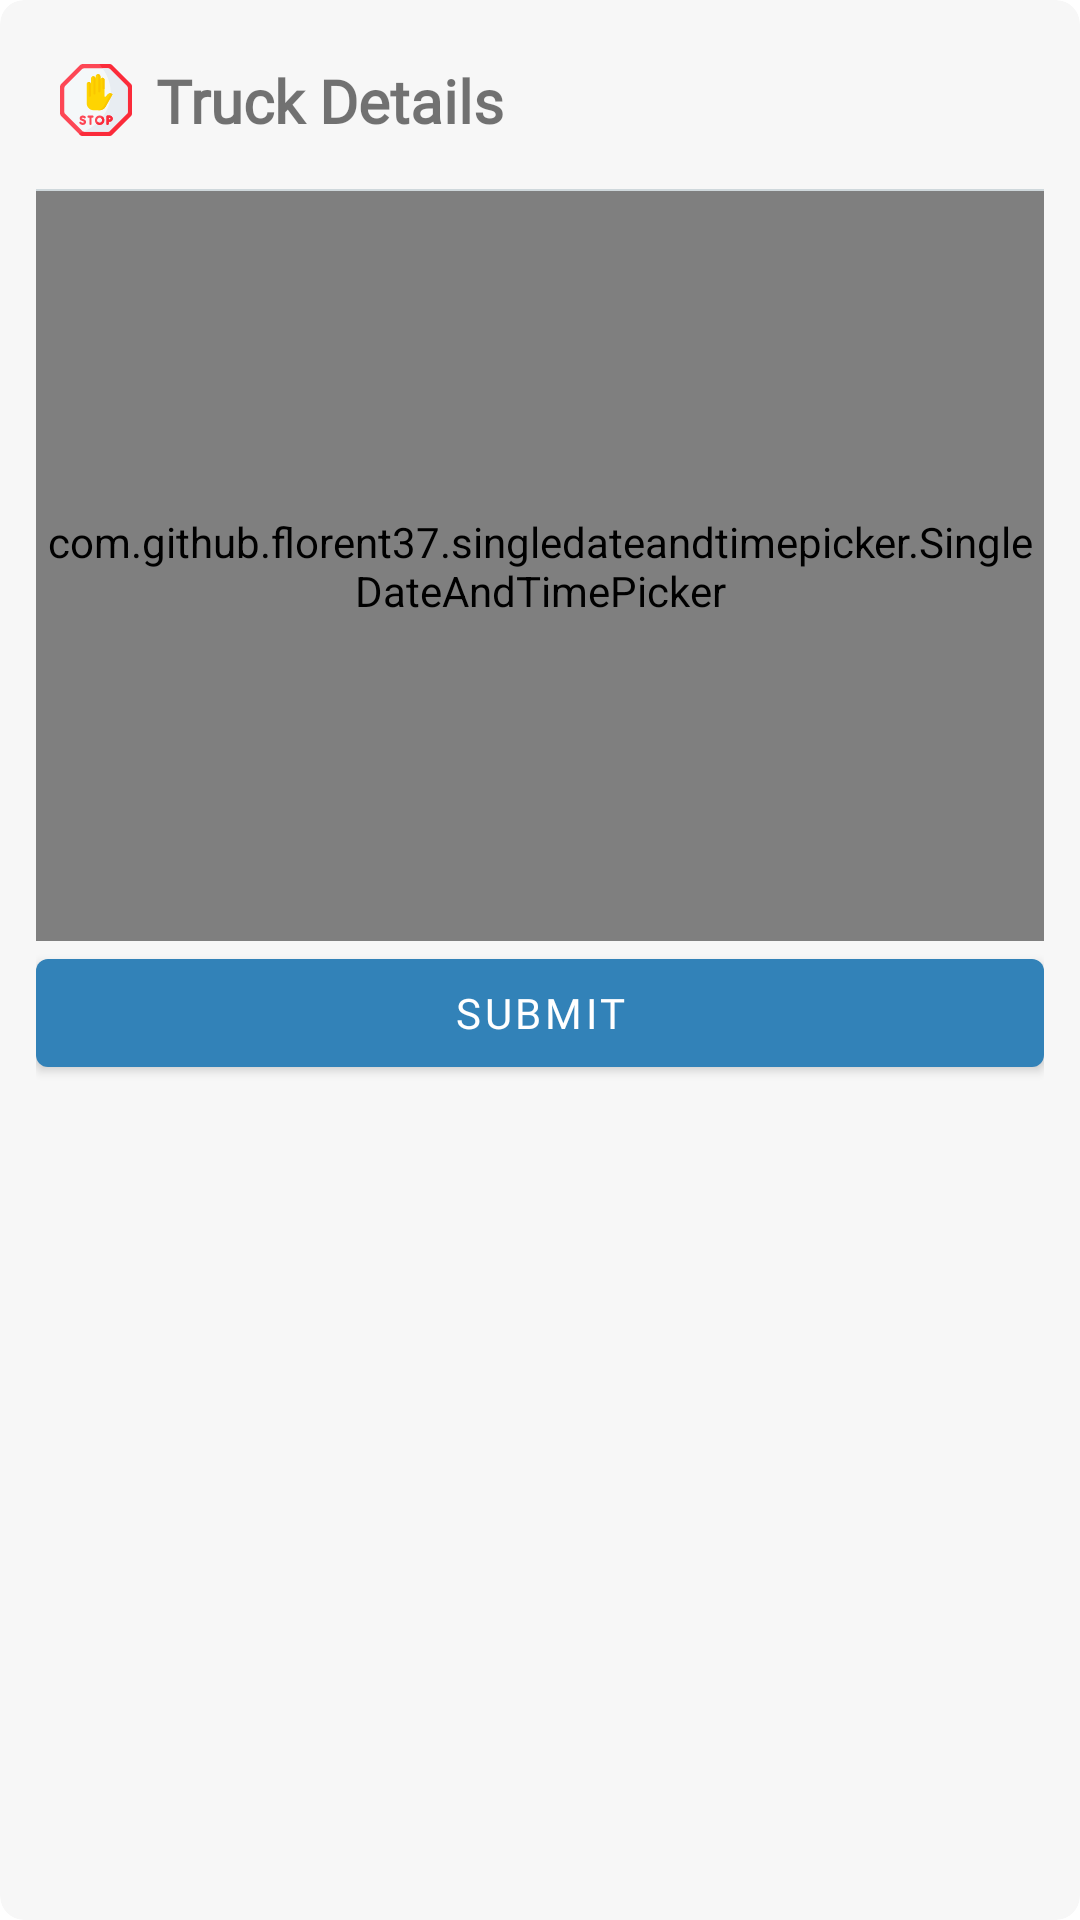

Here is an Android app screen rendered from its layout file. Give the layout XML and the strings, colors and styles it references.
<!-- AndroidManifest.xml: application theme AppTheme -->
<!-- res/layout/datepicker.xml -->
<?xml version="1.0" encoding="utf-8"?>
<com.google.android.material.card.MaterialCardView xmlns:android="http://schemas.android.com/apk/res/android"
    xmlns:app="http://schemas.android.com/apk/res-auto"
    android:layout_width="match_parent"
    android:layout_height="wrap_content"
    android:layout_margin="8dp"
    app:cardBackgroundColor="@color/grey_3"
    app:cardCornerRadius="8dp"
    app:cardElevation="0dp">

    <androidx.constraintlayout.widget.ConstraintLayout
        android:layout_width="match_parent"
        android:layout_height="wrap_content"
        android:layout_margin="12dp"
        app:layout_constraintBottom_toTopOf="@+id/textInputLayout"
        app:layout_constraintTop_toTopOf="@+id/textInputLayout">


        <com.google.android.material.textview.MaterialTextView
            android:id="@+id/materialTextView"
            android:layout_width="wrap_content"
            android:layout_height="wrap_content"
            android:layout_marginStart="8dp"
            android:layout_marginTop="8dp"
            android:drawableLeft="@drawable/ic_alert"
            android:drawablePadding="8dp"
            android:fontFamily="@font/gotham"
            android:gravity="center_vertical"
            android:text="Truck Details"
            android:textSize="20sp"
            android:textStyle="bold"
            app:layout_constraintStart_toStartOf="parent"
            app:layout_constraintTop_toTopOf="parent" />


        <View
            android:id="@+id/view2"
            android:layout_width="0dp"
            android:layout_height="0.5dp"
            android:layout_marginTop="16dp"
            android:background="@color/blue_grey_100"
            app:layout_constraintEnd_toEndOf="parent"
            app:layout_constraintHorizontal_bias="0.0"
            app:layout_constraintStart_toStartOf="parent"
            app:layout_constraintTop_toBottomOf="@+id/materialTextView" />

        <ImageButton
            android:id="@+id/closeDiloge"
            android:layout_width="wrap_content"
            android:layout_height="wrap_content"
            android:layout_marginEnd="8dp"
            android:background="?selectableItemBackgroundBorderless"
            android:src="@drawable/ic_close"
            android:tint="@color/splash"
            app:layout_constraintBottom_toBottomOf="@+id/materialTextView"
            app:layout_constraintEnd_toEndOf="parent"
            app:layout_constraintTop_toTopOf="@+id/materialTextView" />

        <com.github.florent37.singledateandtimepicker.SingleDateAndTimePicker
            android:id="@+id/singleDateAndTimePicker"
            android:layout_width="match_parent"
            android:layout_height="250dp"
            app:layout_constraintTop_toBottomOf="@+id/view2"
            app:picker_cyclic="true"
            app:picker_itemSpacing="6dp"
            app:picker_mustBeOnFuture="true"
            app:picker_selectorColor="@android:color/transparent"
            app:picker_visibleItemCount="4" />

        <com.google.android.material.button.MaterialButton
            android:id="@+id/submit"
            android:layout_width="0dp"
            android:layout_height="wrap_content"
            android:text="Submit"
            app:layout_constraintEnd_toEndOf="parent"
            app:layout_constraintStart_toStartOf="parent"
            app:layout_constraintTop_toBottomOf="@+id/singleDateAndTimePicker" />


    </androidx.constraintlayout.widget.ConstraintLayout>
</com.google.android.material.card.MaterialCardView>
<!-- resources referenced by this layout -->
<resources>
  <color name="blue_grey_100">#CFD8DC</color>
  <color name="grey_3">#f7f7f7</color>
  <color name="splash">#84898c</color>
  <!-- drawable ic_alert: vector/xml drawable (drawable, 7831 chars, omitted) -->
  <style name="AppTheme" parent="Theme.MaterialComponents.Light.DarkActionBar">
          
          <item name="colorPrimary">@color/colorPrimary</item>
          <item name="colorPrimaryDark">@color/colorPrimaryDark</item>
          <item name="colorAccent">@color/colorAccent</item>
          <item name="fontFamily">@font/gotham</item>
      </style>
  <color name="colorPrimary">#3282b8</color>
  <color name="colorPrimaryDark">#0f4c75</color>
  <color name="colorAccent">#bbe1fa</color>
</resources>
